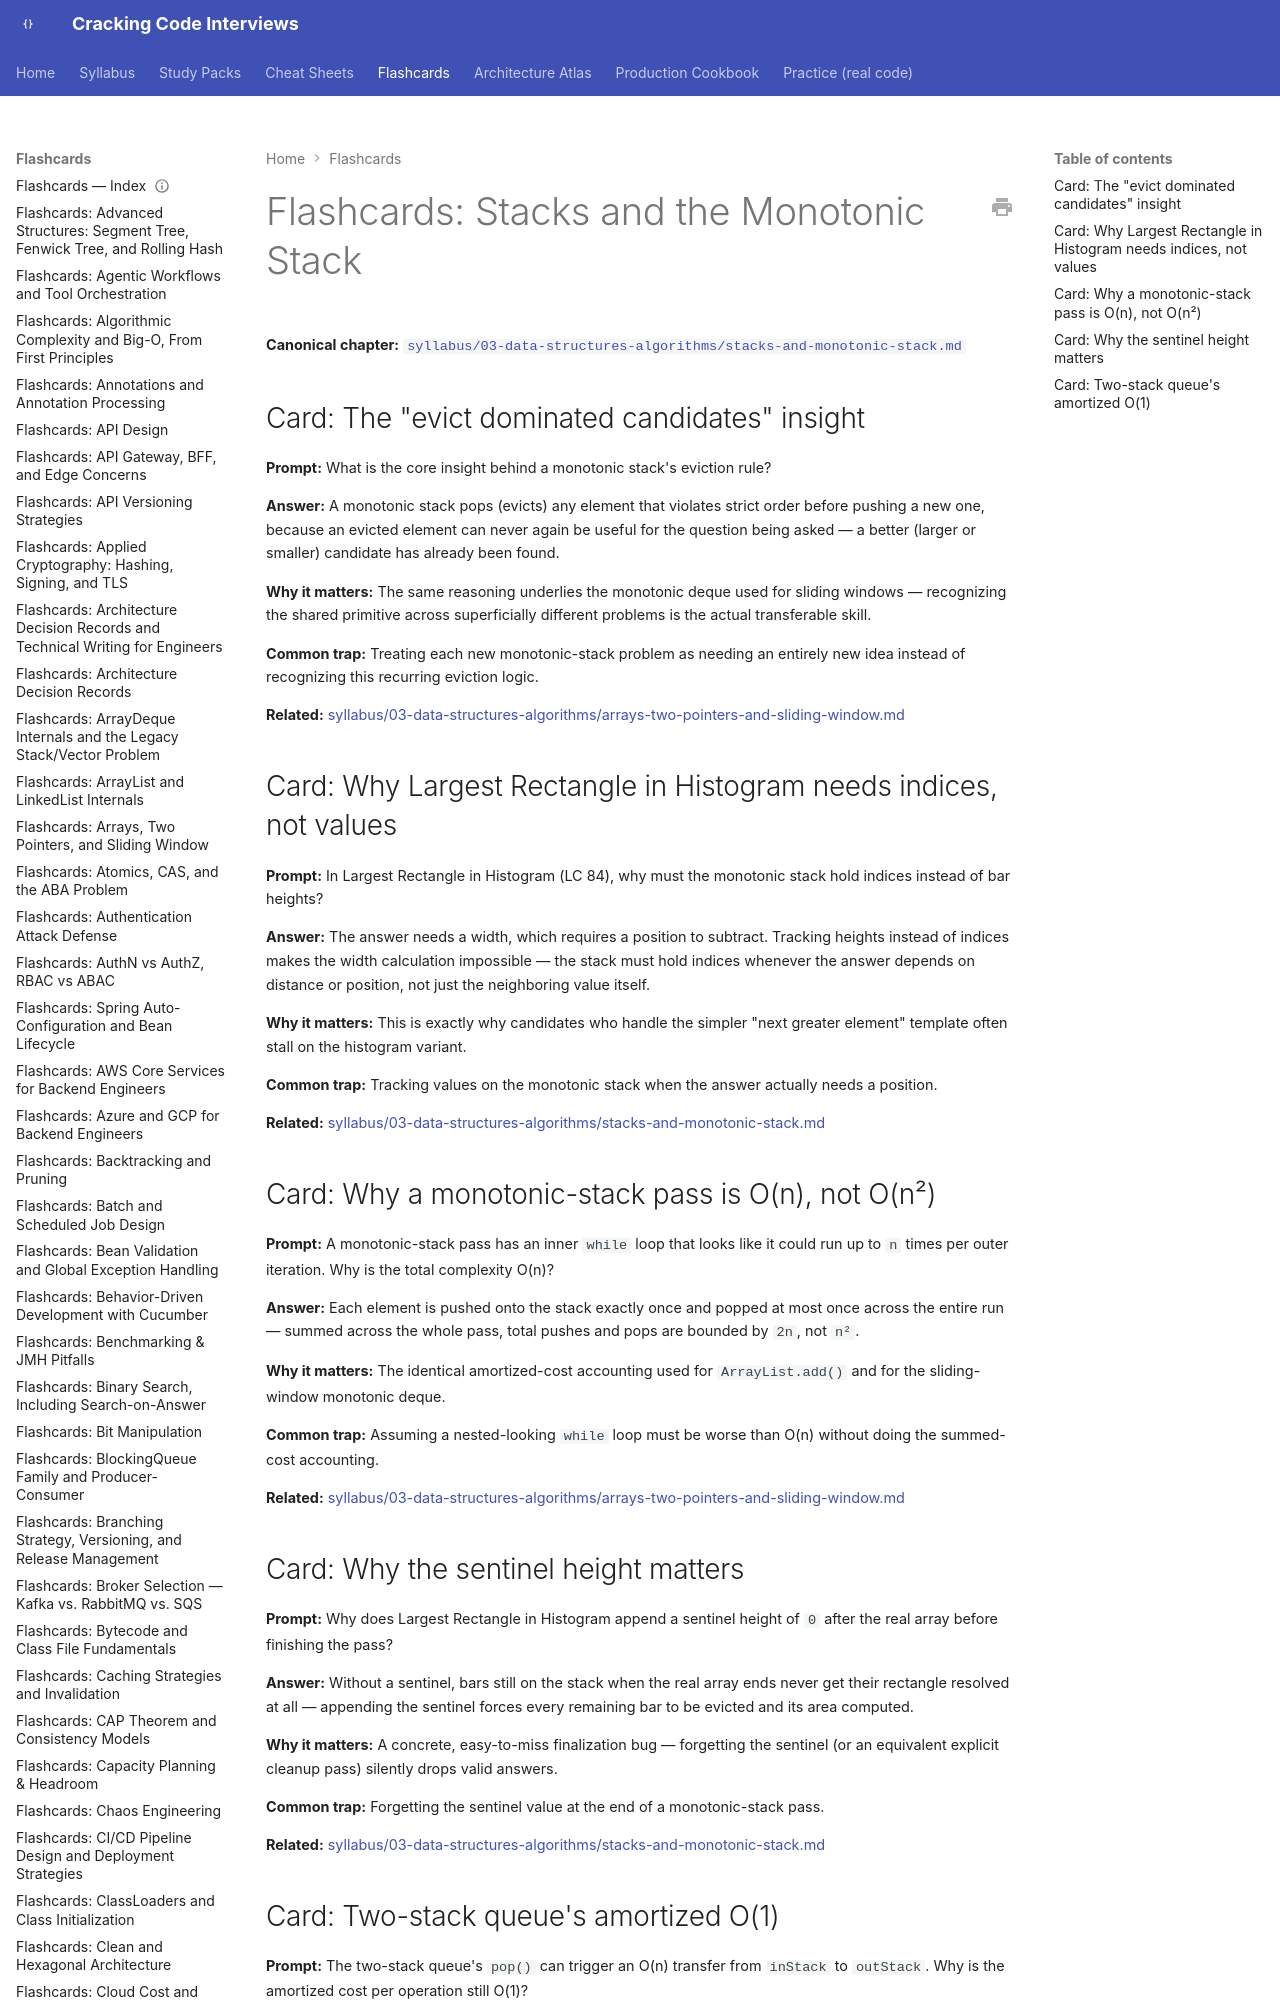

repository: JuanMelendres/cracking-code-interviews · page: flashcards/stacks-and-monotonic-stack/index.html · generator: mkdocs

---
title: "Flashcards: Stacks and the Monotonic Stack"
slug: stacks-and-monotonic-stack
document_type: flashcard-deck
domain: 03-data-structures-algorithms
topic_id: "T-2105"
canonical: ../syllabus/03-data-structures-algorithms/stacks-and-monotonic-stack.md
last_updated: 2026-09-07
---

# Flashcards: Stacks and the Monotonic Stack

**Canonical chapter:** [`syllabus/03-data-structures-algorithms/stacks-and-monotonic-stack.md`](../syllabus/03-data-structures-algorithms/stacks-and-monotonic-stack.md)
